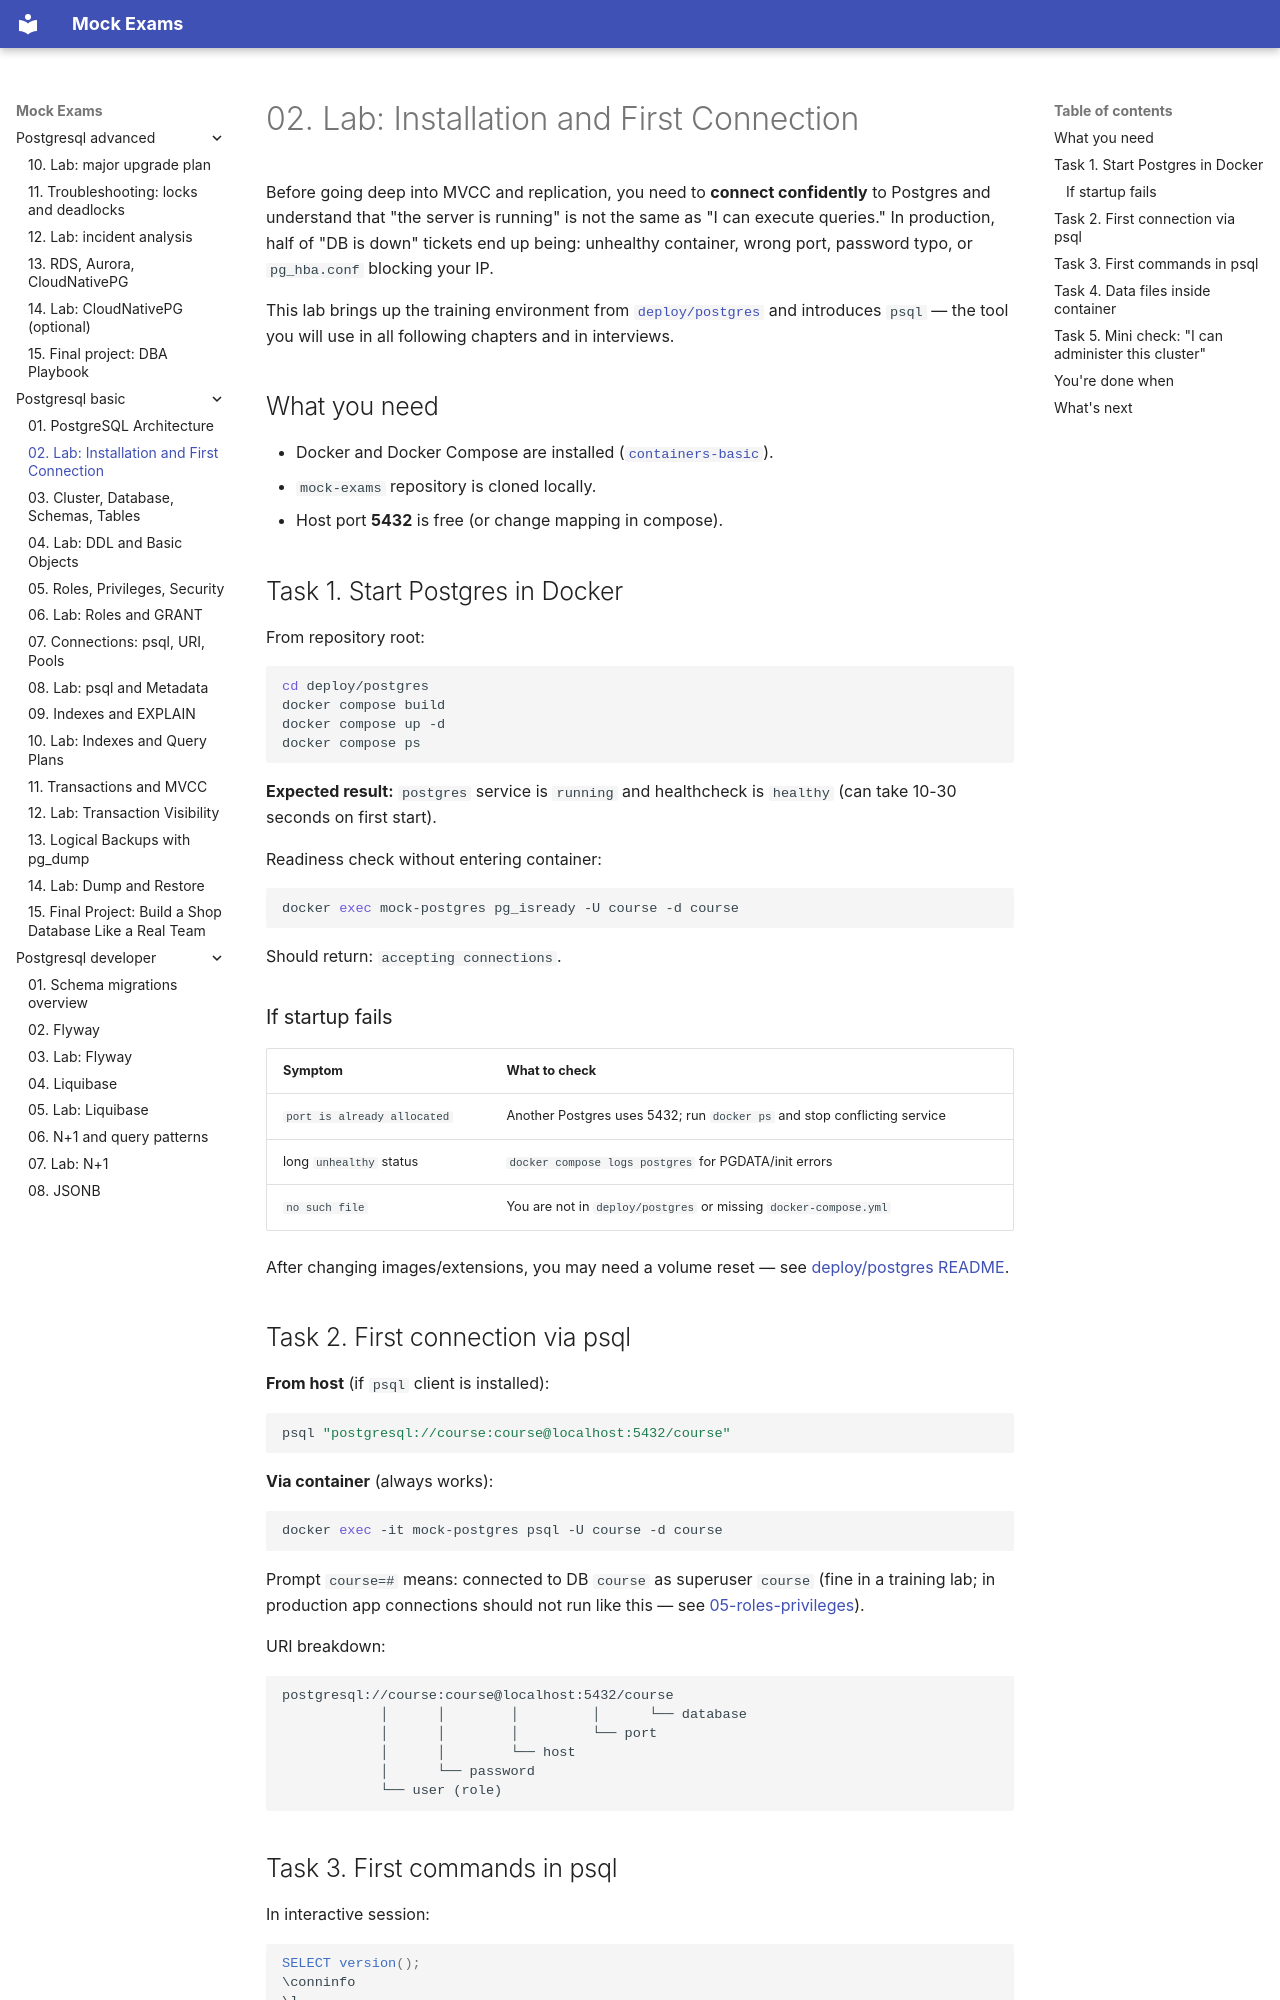

repository: FedorArbuzov/mock-exams · page: postgresql-basic/02-lab-install/index.html · generator: mkdocs

# 02. Lab: Installation and First Connection

Before going deep into MVCC and replication, you need to **connect confidently** to Postgres and understand that "the server is running" is not the same as "I can execute queries." In production, half of "DB is down" tickets end up being: unhealthy container, wrong port, password typo, or `pg_hba.conf` blocking your IP.

This lab brings up the training environment from [`deploy/postgres`](../../deploy/postgres/README.md) and introduces `psql` — the tool you will use in all following chapters and in interviews.

## What you need

- Docker and Docker Compose are installed ([`containers-basic`](../containers-basic/README.md)).
- `mock-exams` repository is cloned locally.
- Host port **5432** is free (or change mapping in compose).

## Task 1. Start Postgres in Docker

From repository root:

```bash
cd deploy/postgres
docker compose build
docker compose up -d
docker compose ps
```

**Expected result:** `postgres` service is `running` and healthcheck is `healthy` (can take 10-30 seconds on first start).

Readiness check without entering container:

```bash
docker exec mock-postgres pg_isready -U course -d course
```

Should return: `accepting connections`.

### If startup fails

| Symptom | What to check |
|---------|---------------|
| `port is already allocated` | Another Postgres uses 5432; run `docker ps` and stop conflicting service |
| long `unhealthy` status | `docker compose logs postgres` for PGDATA/init errors |
| `no such file` | You are not in `deploy/postgres` or missing `docker-compose.yml` |

After changing images/extensions, you may need a volume reset — see [deploy/postgres README](../../deploy/postgres/README.md).

## Task 2. First connection via psql

**From host** (if `psql` client is installed):

```bash
psql "postgresql://course:course@localhost:5432/course"
```

**Via container** (always works):

```bash
docker exec -it mock-postgres psql -U course -d course
```

Prompt `course=#` means: connected to DB `course` as superuser `course` (fine in a training lab; in production app connections should not run like this — see [05-roles-privileges](05-roles-privileges.md)).

URI breakdown:

```text
postgresql://course:course@localhost:5432/course
            │      │        │         │      └── database
            │      │        │         └── port
            │      │        └── host
            │      └── password
            └── user (role)
```
